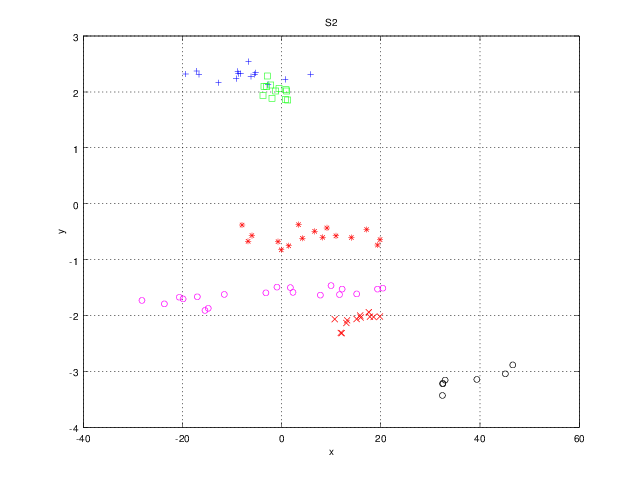

The file beside this chart, header and first rows:
-2.7258, 2.1339
-19.36, 2.32
5.848, 2.316
-12.71, 2.163
0.7315, 2.225
-8.737, 2.327
-5.413, 2.313
-8.264, 2.327
-6.195, 2.275
-16.67, 2.311
-5.222, 2.341
-17.1, 2.374
-9.164, 2.236
-6.676, 2.542
-8.841, 2.368
12.21, -1.528
20.41, -1.512
19.34, -1.528
7.814, -1.637
-19.86, -1.705
-28.16, -1.731
-20.61, -1.675
-0.9384, -1.493
1.771, -1.503
-11.55, -1.624
2.297, -1.587
15.14, -1.616
-16.99, -1.666
-15.45, -1.91
-23.63, -1.794
-3.172, -1.596
11.67, -1.627
-14.79, -1.873
9.969, -1.467
3.426, -0.375
6.653, -0.4952
19.84, -0.6435
10.96, -0.5759
19.33, -0.7401
-6.756, -0.6734
17.13, -0.4618
-7.972, -0.3821
-5.993, -0.571
9.133, -0.4345
1.435, -0.754
-0.06703, -0.8255
14.06, -0.6072
-0.7198, -0.68
8.277, -0.6034
4.179, -0.6192
13.21, -2.087
18.57, -2.027
15.84, -2.001
10.72, -2.067
13.05, -2.135
11.94, -2.312
15.96, -2.037
12.13, -2.317
15.13, -2.064
17.57, -1.943
19.83, -2.019
... 20 more rows
